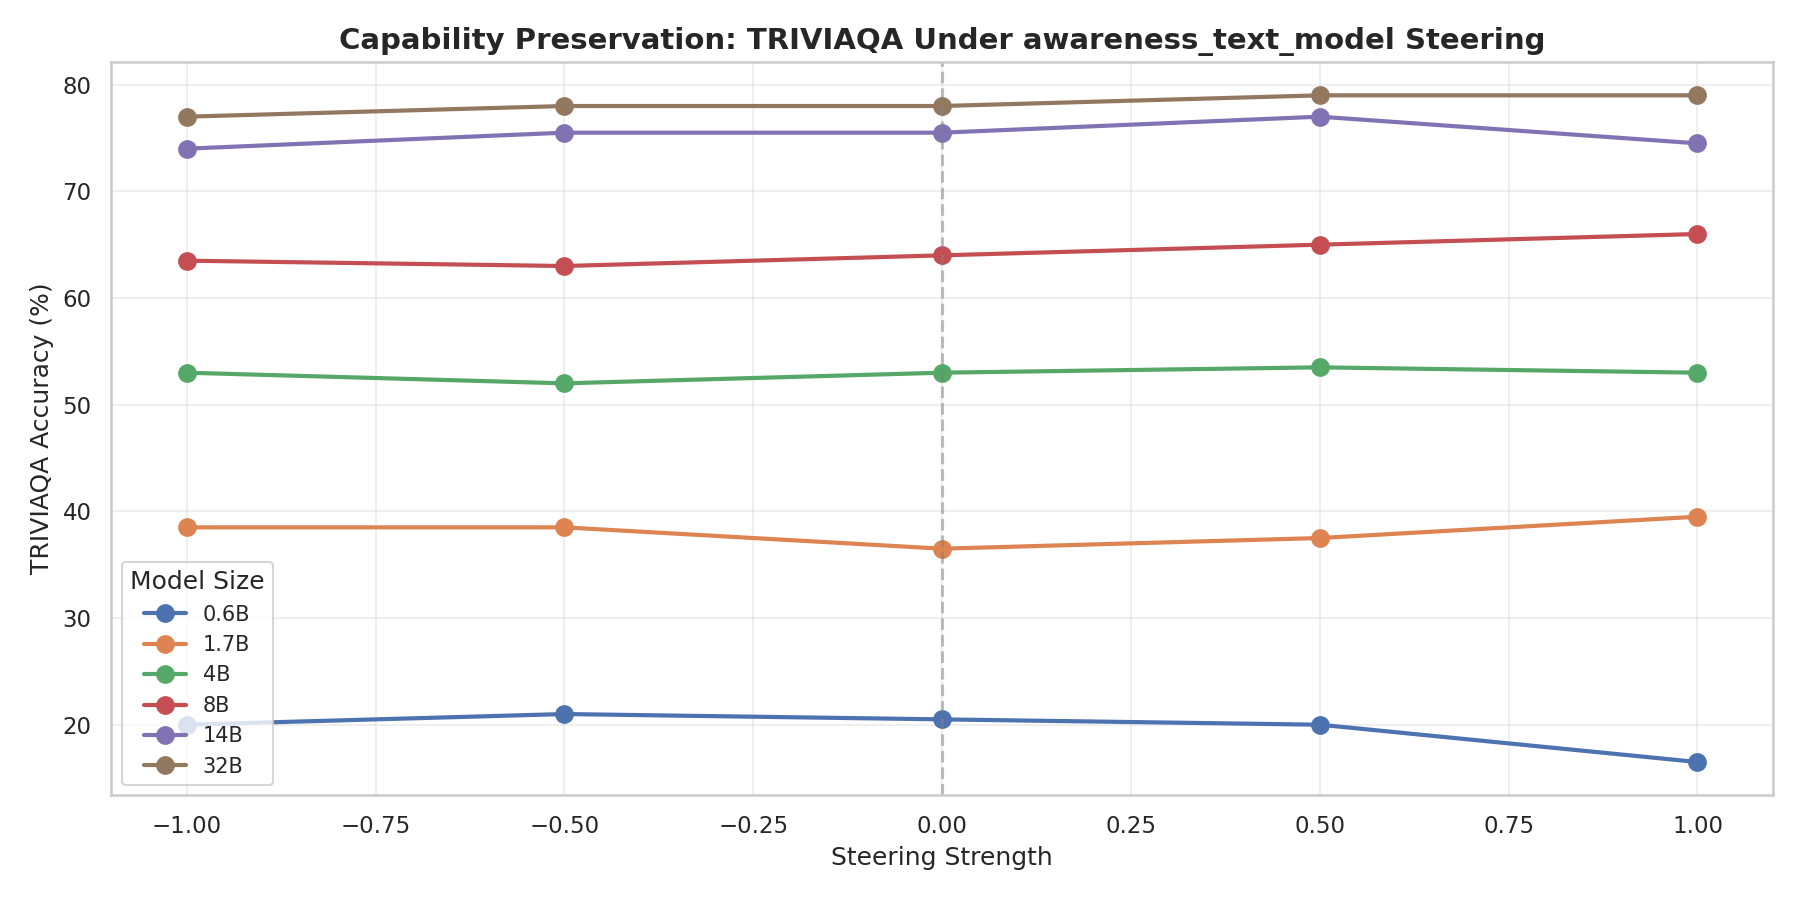

Data behind this chart, as committed beside it:
model, strength, accuracy
Qwen_Qwen3_0.6B, -1.0, 0.2
Qwen_Qwen3_0.6B, -0.5, 0.21
Qwen_Qwen3_0.6B, 0.0, 0.205
Qwen_Qwen3_0.6B, 0.5, 0.2
Qwen_Qwen3_0.6B, 1.0, 0.165
Qwen_Qwen3_1.7B, -1.0, 0.385
Qwen_Qwen3_1.7B, -0.5, 0.385
Qwen_Qwen3_1.7B, 0.0, 0.365
Qwen_Qwen3_1.7B, 0.5, 0.375
Qwen_Qwen3_1.7B, 1.0, 0.395
Qwen_Qwen3_14B, -1.0, 0.74
Qwen_Qwen3_14B, -0.5, 0.755
Qwen_Qwen3_14B, 0.0, 0.755
Qwen_Qwen3_14B, 0.5, 0.77
Qwen_Qwen3_14B, 1.0, 0.745
Qwen_Qwen3_32B, -1.0, 0.77
Qwen_Qwen3_32B, -0.5, 0.78
Qwen_Qwen3_32B, 0.0, 0.78
Qwen_Qwen3_32B, 0.5, 0.79
Qwen_Qwen3_32B, 1.0, 0.79
Qwen_Qwen3_4B, -1.0, 0.53
Qwen_Qwen3_4B, -0.5, 0.52
Qwen_Qwen3_4B, 0.0, 0.53
Qwen_Qwen3_4B, 0.5, 0.535
Qwen_Qwen3_4B, 1.0, 0.53
Qwen_Qwen3_8B, -1.0, 0.635
Qwen_Qwen3_8B, -0.5, 0.63
Qwen_Qwen3_8B, 0.0, 0.64
Qwen_Qwen3_8B, 0.5, 0.65
Qwen_Qwen3_8B, 1.0, 0.66
